Image classification data set "sneakers_-identification" (ryounasso/sneakers_-identification on GitHub). Class labels (4): Converse, Vans Old Skool, Adidas Stan Smith, Adidas Yeezy Boost.

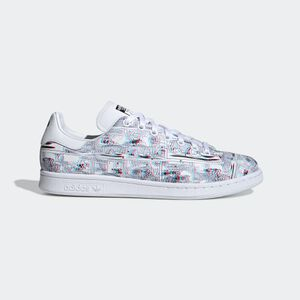
Label: Adidas Stan Smith

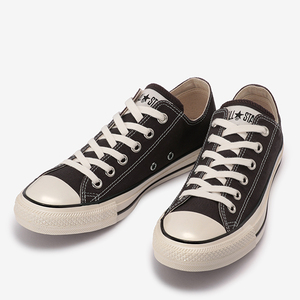
Label: Converse

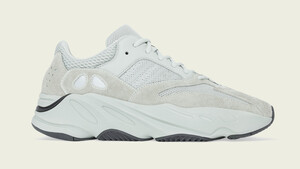
Label: Adidas Yeezy Boost

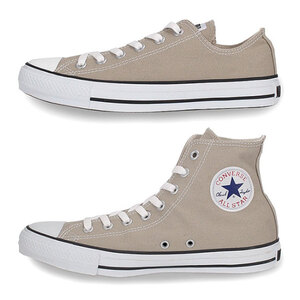
Label: Converse

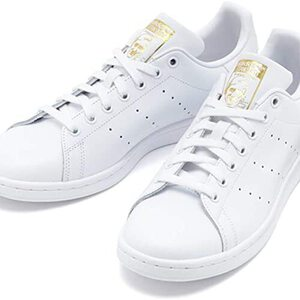
Label: Adidas Stan Smith

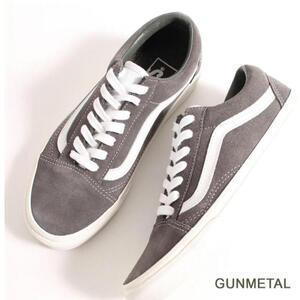
Label: Vans Old Skool
